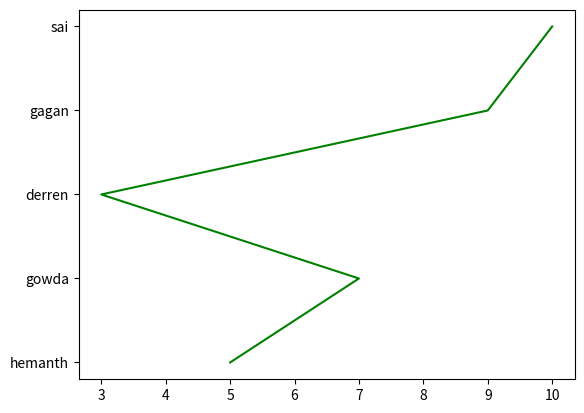

Write the Python code that produced this figure.
import matplotlib.pyplot as plt
x=["hemanth","gowda","derren","gagan","sai"]
y=[5,7,3,9,10]
plt.plot(y,x,color="green")
plt.show()